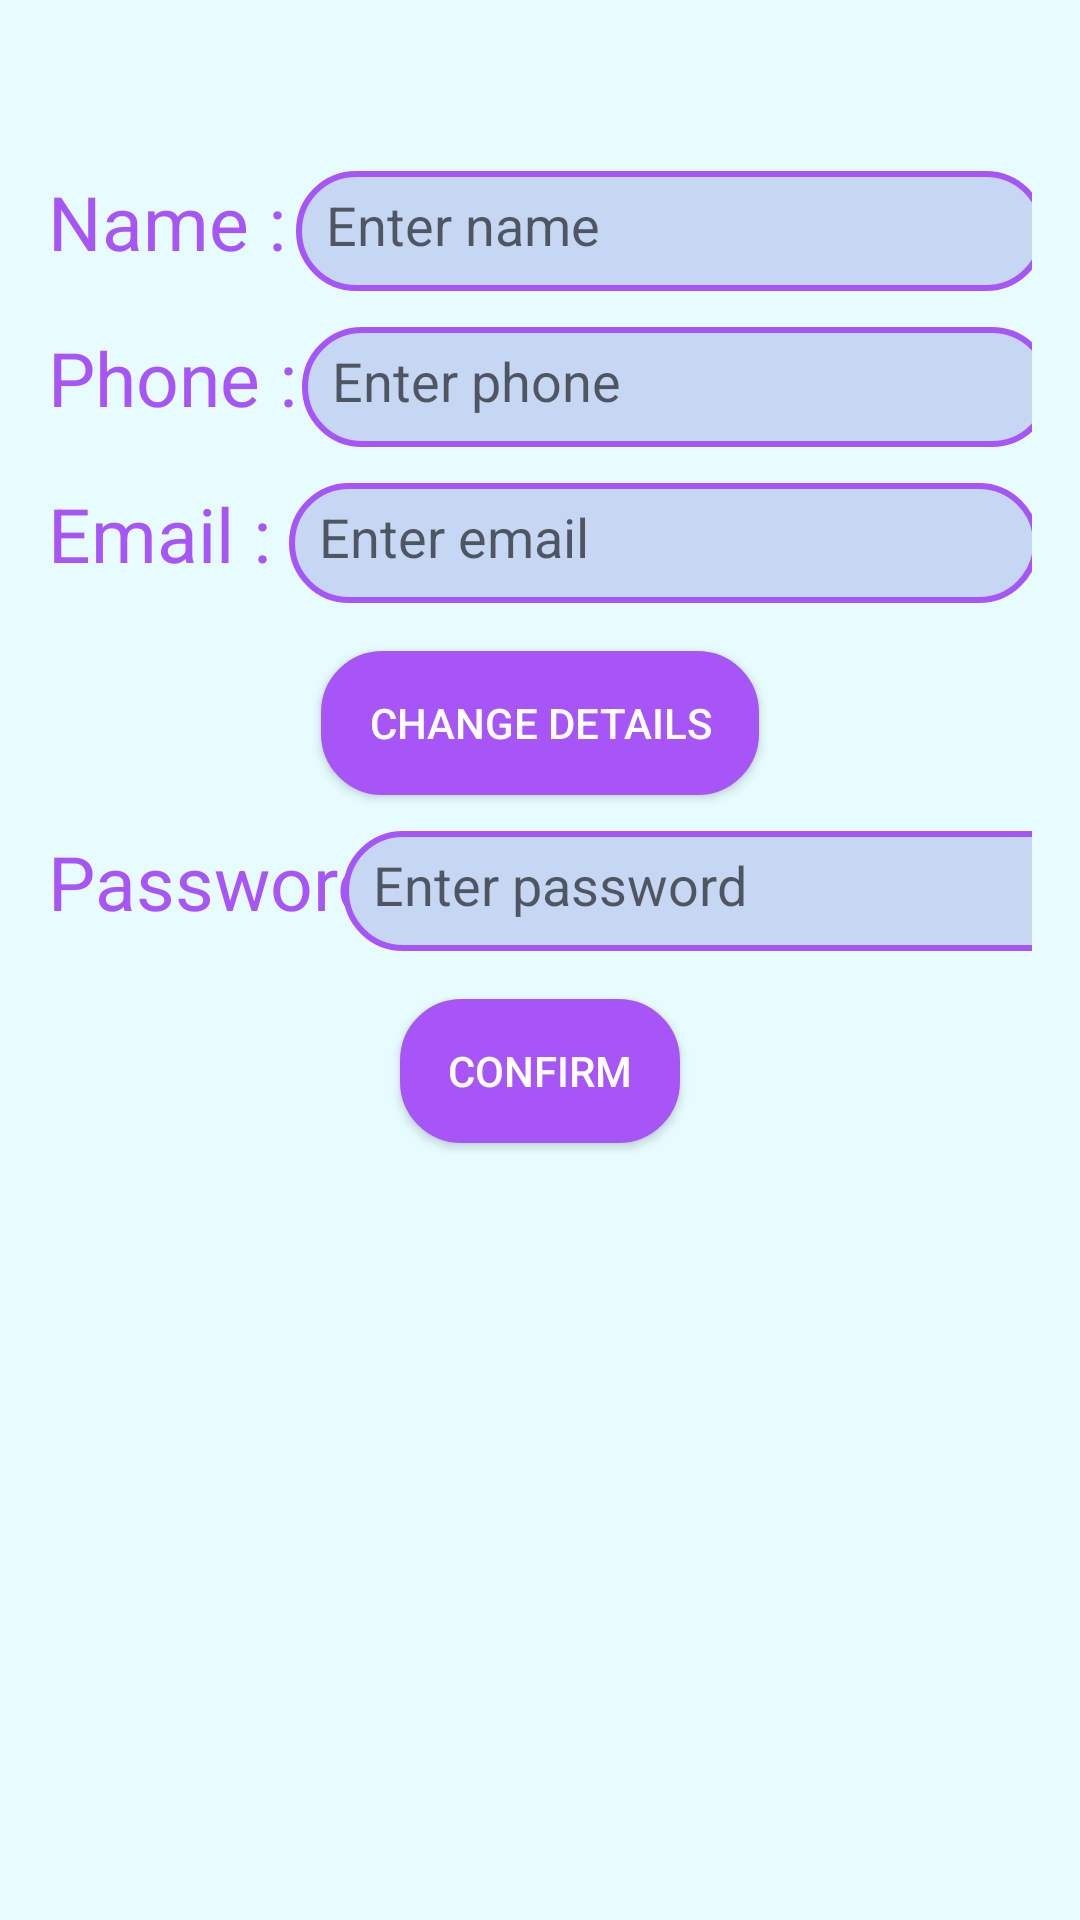

This screen was rendered from an Android layout file. Write that file and the resources it references.
<!-- AndroidManifest.xml: application theme Theme.TheFinalApp -->
<!-- res/layout/fragment_update_user.xml -->
<?xml version="1.0" encoding="utf-8"?>
<androidx.constraintlayout.widget.ConstraintLayout xmlns:android="http://schemas.android.com/apk/res/android"
    xmlns:app="http://schemas.android.com/apk/res-auto"
    android:layout_width="match_parent"
    android:layout_height="match_parent"
    android:background="#E6FCFF"
    android:padding="16dp">

    
    <ImageButton
        android:id="@+id/btnClose"
        android:layout_width="25dp"
        android:layout_height="25dp"
        android:contentDescription="Close"
        android:src="@drawable/close"
        android:scaleType="fitCenter"
        android:background="@android:color/transparent"
        app:layout_constraintEnd_toEndOf="parent"
        app:layout_constraintTop_toTopOf="parent" />

    
    <TextView
        android:id="@+id/nameLabel"
        android:layout_width="wrap_content"
        android:layout_height="wrap_content"
        android:layout_marginTop="16dp"
        android:text="Name :"
        android:textColor="#A855F7"
        android:textSize="25sp"
        app:layout_constraintStart_toStartOf="parent"
        app:layout_constraintTop_toBottomOf="@id/btnClose" />

    <EditText
        android:id="@+id/editTextName"
        android:layout_width="250dp"
        android:layout_height="40dp"
        android:layout_marginStart="8dp"
        android:background="@drawable/edittext_rounded"
        android:hint="Enter name"
        android:padding="10dp"
        app:layout_constraintEnd_toEndOf="parent"
        app:layout_constraintStart_toEndOf="@id/nameLabel"
        app:layout_constraintTop_toTopOf="@id/nameLabel" />

    
    <TextView
        android:id="@+id/phoneLabel"
        android:layout_width="wrap_content"
        android:layout_height="wrap_content"
        android:layout_marginTop="12dp"
        android:text="Phone :"
        android:textColor="#A855F7"
        android:textSize="25sp"
        app:layout_constraintStart_toStartOf="parent"
        app:layout_constraintTop_toBottomOf="@id/editTextName" />

    <EditText
        android:id="@+id/editTextPhone"
        android:layout_width="250dp"
        android:layout_height="40dp"
        android:layout_marginStart="8dp"
        android:background="@drawable/edittext_rounded"
        android:hint="Enter phone"
        android:inputType="phone"
        android:padding="10dp"
        app:layout_constraintEnd_toEndOf="parent"
        app:layout_constraintStart_toEndOf="@id/phoneLabel"
        app:layout_constraintTop_toTopOf="@id/phoneLabel" />

    
    <TextView
        android:id="@+id/emailLabel"
        android:layout_width="wrap_content"
        android:layout_height="wrap_content"
        android:layout_marginTop="12dp"
        android:text="Email :"
        android:textColor="#A855F7"
        android:textSize="25sp"
        app:layout_constraintStart_toStartOf="parent"
        app:layout_constraintTop_toBottomOf="@id/editTextPhone" />

    <EditText
        android:id="@+id/editTextEmail"
        android:layout_width="250dp"
        android:layout_height="40dp"
        android:layout_marginStart="8dp"
        android:background="@drawable/edittext_rounded"
        android:hint="Enter email"
        android:inputType="textEmailAddress"
        android:padding="10dp"
        app:layout_constraintEnd_toEndOf="parent"
        app:layout_constraintStart_toEndOf="@id/emailLabel"
        app:layout_constraintTop_toTopOf="@id/emailLabel" />

    
    <Button
        android:id="@+id/btnChangeDetails"
        android:layout_width="wrap_content"
        android:layout_height="wrap_content"
        android:layout_marginTop="16dp"
        android:background="@drawable/rounded_button"
        android:backgroundTint="#A855F7"
        android:text="Change Details"
        android:textColor="#FFFFFF"
        app:layout_constraintEnd_toEndOf="parent"
        app:layout_constraintStart_toStartOf="parent"
        app:layout_constraintTop_toBottomOf="@id/editTextEmail" />

    
    <TextView
        android:id="@+id/passwordLabel"
        android:layout_width="wrap_content"
        android:layout_height="wrap_content"
        android:layout_marginTop="12dp"
        android:text="Password"
        android:textColor="#A855F7"
        android:textSize="25sp"
        app:layout_constraintStart_toStartOf="parent"
        app:layout_constraintTop_toBottomOf="@id/btnChangeDetails" />

    <EditText
        android:id="@+id/editTextPassword"
        android:layout_width="250dp"
        android:layout_height="40dp"
        android:layout_marginStart="8dp"
        android:background="@drawable/edittext_rounded"
        android:hint="Enter password"
        android:inputType="textPassword"
        android:padding="10dp"
        app:layout_constraintEnd_toEndOf="parent"
        app:layout_constraintStart_toEndOf="@id/passwordLabel"
        app:layout_constraintTop_toTopOf="@id/passwordLabel" />

    
    <Button
        android:id="@+id/btnConfirm"
        android:layout_width="wrap_content"
        android:layout_height="wrap_content"
        android:layout_marginTop="16dp"
        android:background="@drawable/rounded_button"
        android:backgroundTint="#A855F7"
        android:text="Confirm"
        android:textColor="#FFFFFF"
        app:layout_constraintEnd_toEndOf="parent"
        app:layout_constraintStart_toStartOf="parent"
        app:layout_constraintTop_toBottomOf="@id/editTextPassword" />

</androidx.constraintlayout.widget.ConstraintLayout>
<!-- resources referenced by this layout -->
<resources>
  <!-- drawable edittext_rounded (drawable) -->
  <shape xmlns:android="http://schemas.android.com/apk/res/android" android:shape="rectangle">
      <solid android:color="#C5D7F3"/>
      <corners android:radius="20dp"/>
      <stroke android:width="2dp" android:color="#A855F7"/>
  </shape>
  <!-- drawable rounded_button (drawable) -->
  <?xml version="1.0" encoding="utf-8"?>
  <shape xmlns:android="http://schemas.android.com/apk/res/android">
      <solid android:color="#C6E7FF" />
      <corners android:radius="20dp" />
      <padding android:left="16dp" android:top="8dp"
          android:right="16dp" android:bottom="8dp" />
      <stroke android:width="1dp" android:color="#C6E7FF" />
  </shape>
  <style name="Theme.TheFinalApp" parent="Theme.MaterialComponents.DayNight.NoActionBar">
          
          <item name="colorPrimary">@color/purple_500</item>
          <item name="colorPrimaryVariant">@color/purple_700</item>
          <item name="colorOnPrimary">@color/white</item>
  
          <item name="colorSecondary">@color/teal_200</item>
          <item name="colorSecondaryVariant">@color/teal_700</item>
          <item name="colorOnSecondary">@color/black</item>
  
          <item name="android:statusBarColor">@android:color/transparent</item>
          <item name="android:windowLightStatusBar">true</item>
      </style>
  <color name="purple_500">#BF3131</color>
  <color name="purple_700">#FF3700B3</color>
  <color name="white">#FFFFFFFF</color>
  <color name="teal_200">#FF03DAC5</color>
  <color name="teal_700">#FF018786</color>
  <color name="black">#FF000000</color>
</resources>
